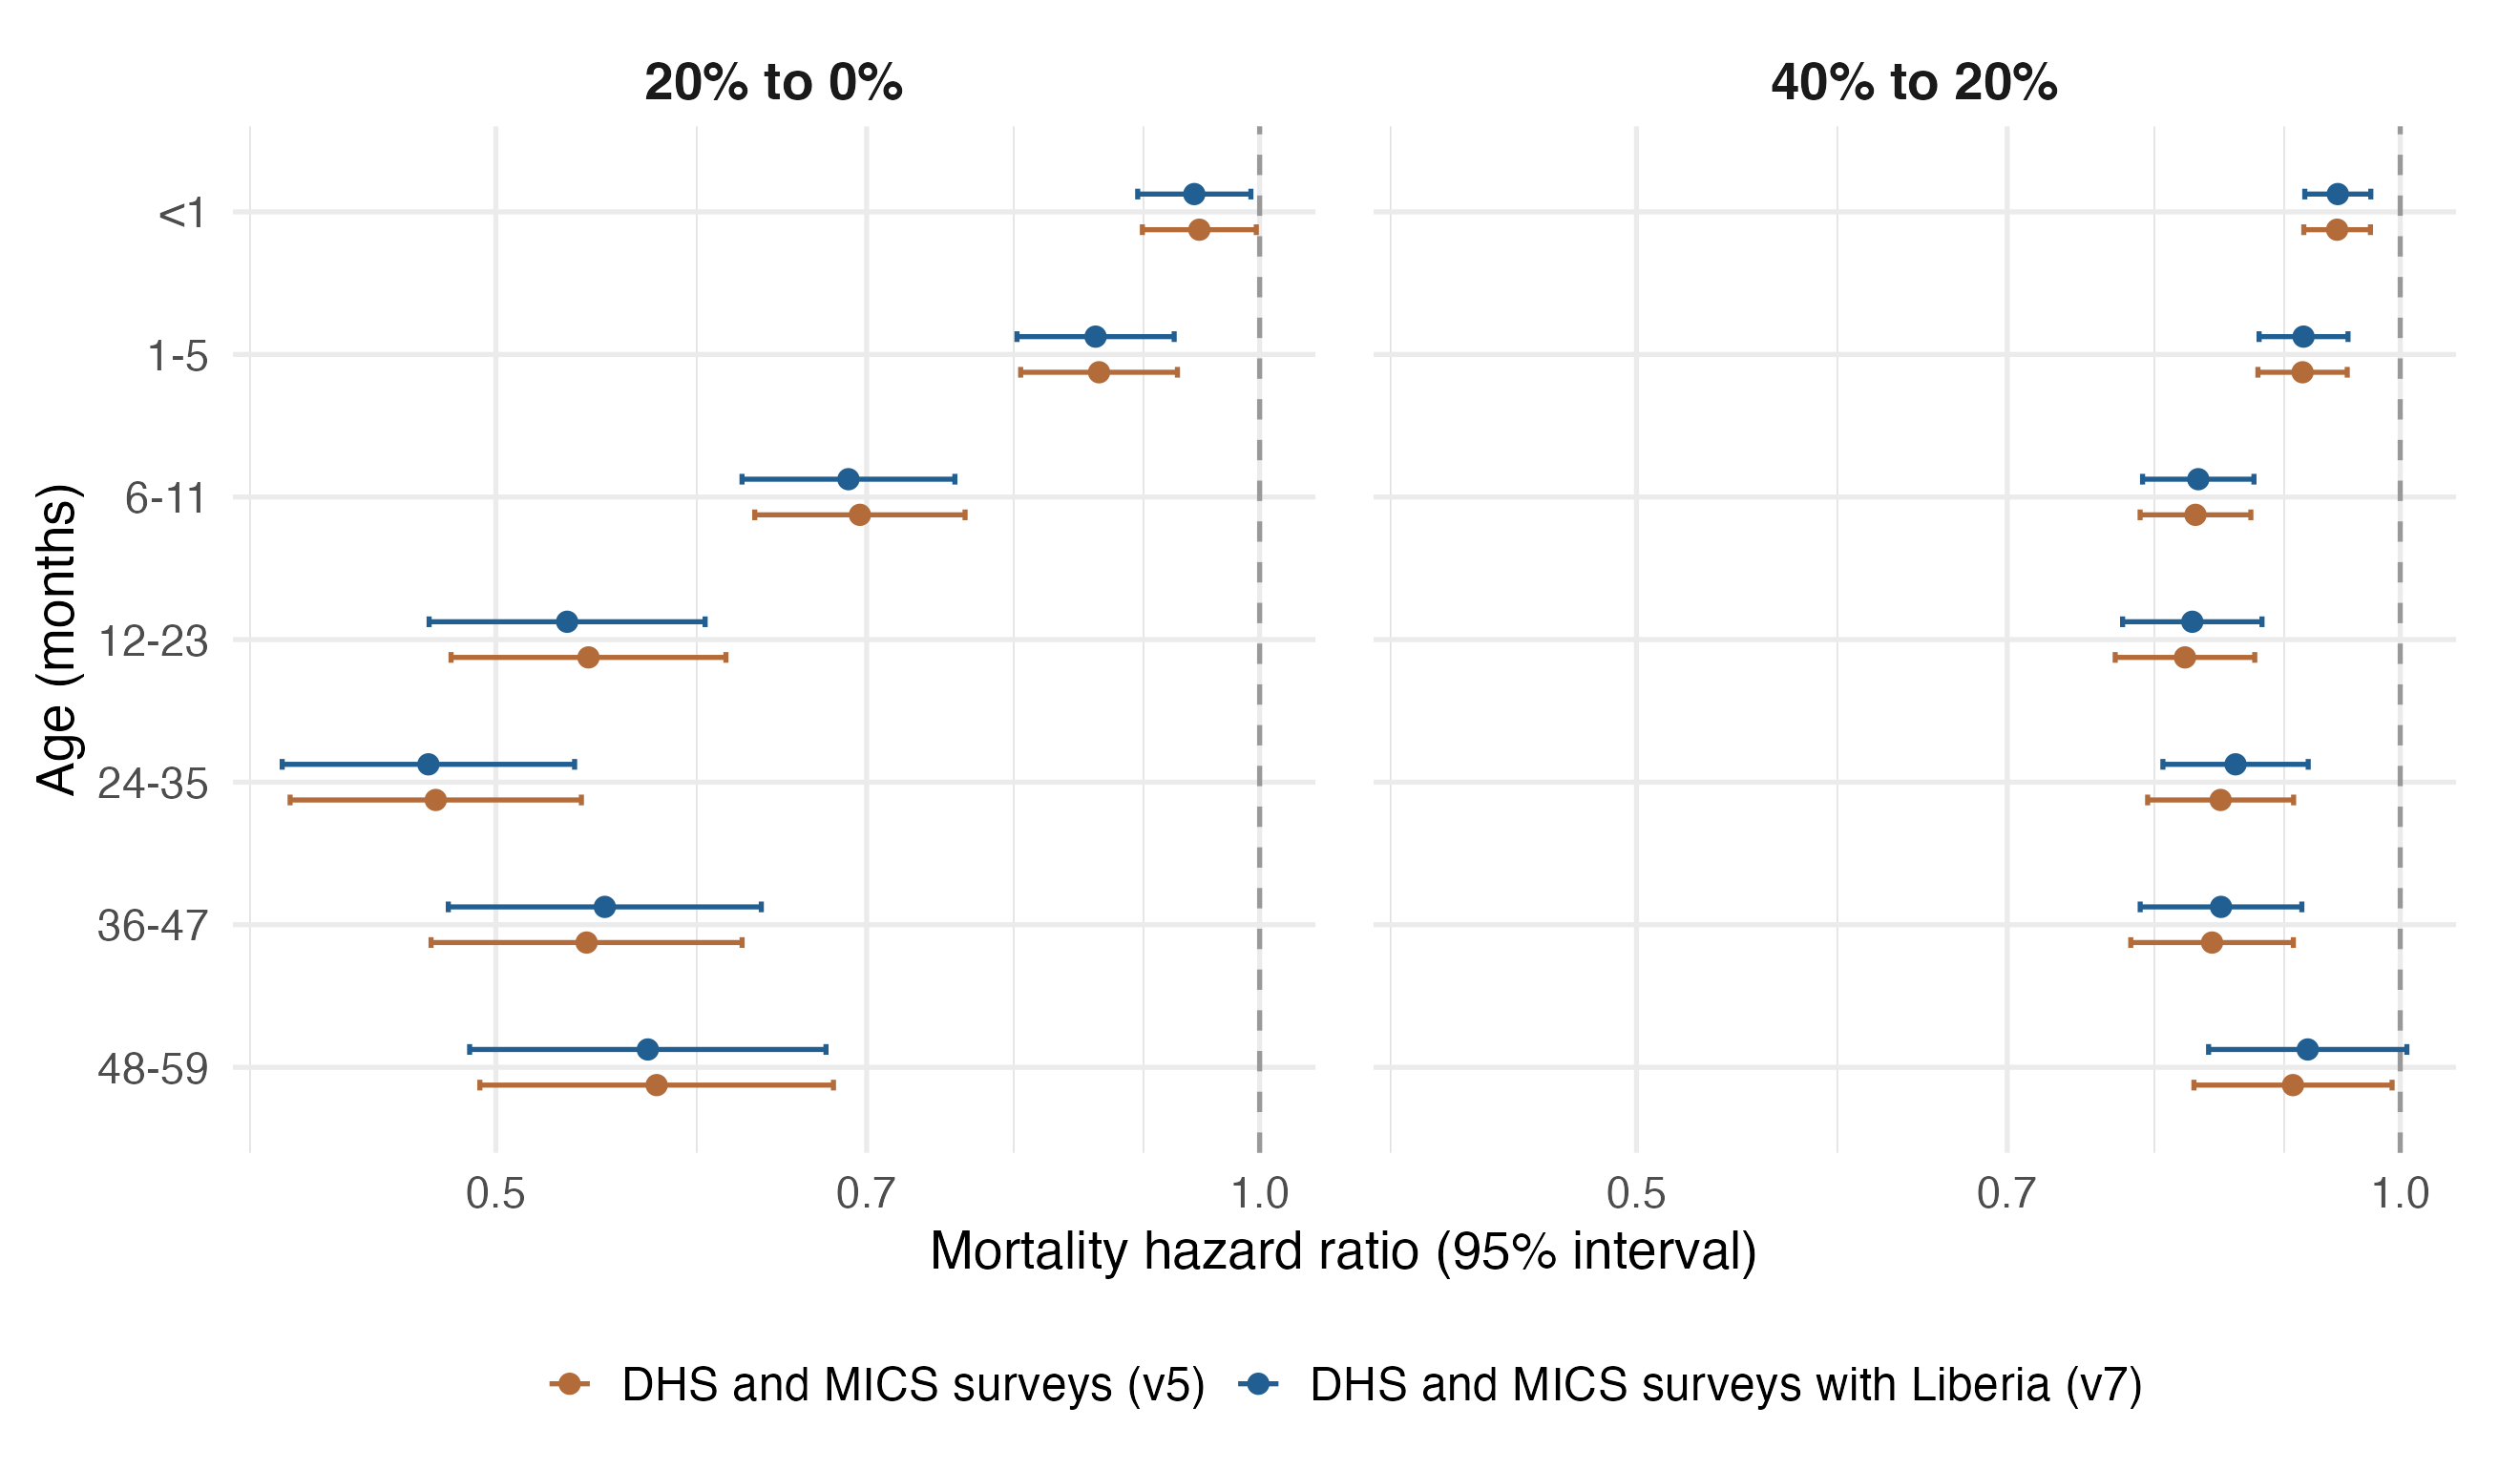

Values plotted in this chart, from the file beside it:
age_band, contrast, hazard_ratio, lower_95, upper_95, zero_extrapolation, iteration, reduction_pct, reduction_lower_95, reduction_upper_95
<1, 40% to 20%, 0.9443, 0.9162, 0.9733, FALSE, DHS and MICS surveys (v5), 5.566, 2.666, 8.38
1-5, 40% to 20%, 0.9152, 0.8788, 0.953, FALSE, DHS and MICS surveys (v5), 8.481, 4.696, 12.12
6-11, 40% to 20%, 0.8304, 0.7897, 0.8732, FALSE, DHS and MICS surveys (v5), 16.96, 12.68, 21.03
12-23, 40% to 20%, 0.8225, 0.7721, 0.8763, FALSE, DHS and MICS surveys (v5), 17.75, 12.37, 22.79
24-35, 40% to 20%, 0.8496, 0.7951, 0.9078, FALSE, DHS and MICS surveys (v5), 15.04, 9.223, 20.49
36-47, 40% to 20%, 0.843, 0.783, 0.9076, FALSE, DHS and MICS surveys (v5), 15.7, 9.244, 21.7
48-59, 40% to 20%, 0.9073, 0.8293, 0.9926, FALSE, DHS and MICS surveys (v5), 9.273, 0.7363, 17.07
<1, 20% to 0%, 0.9468, 0.8991, 0.997, TRUE, DHS and MICS surveys (v5), 5.325, 0.3019, 10.09
1-5, 20% to 0%, 0.8644, 0.805, 0.9281, TRUE, DHS and MICS surveys (v5), 13.56, 7.187, 19.5
6-11, 20% to 0%, 0.6957, 0.6324, 0.7654, TRUE, DHS and MICS surveys (v5), 30.43, 23.46, 36.76
12-23, 20% to 0%, 0.5438, 0.4801, 0.6161, TRUE, DHS and MICS surveys (v5), 45.62, 38.39, 51.99
24-35, 20% to 0%, 0.4734, 0.4148, 0.5403, TRUE, DHS and MICS surveys (v5), 52.66, 45.97, 58.52
36-47, 20% to 0%, 0.5429, 0.4714, 0.6252, TRUE, DHS and MICS surveys (v5), 45.71, 37.48, 52.86
48-59, 20% to 0%, 0.5785, 0.4928, 0.6792, TRUE, DHS and MICS surveys (v5), 42.15, 32.08, 50.72
<1, 40% to 20%, 0.9449, 0.917, 0.9737, FALSE, DHS and MICS surveys with Liberia (v7), 5.509, 2.635, 8.298
1-5, 40% to 20%, 0.916, 0.8798, 0.9537, FALSE, DHS and MICS surveys with Liberia (v7), 8.4, 4.628, 12.02
6-11, 40% to 20%, 0.8325, 0.7915, 0.8757, FALSE, DHS and MICS surveys with Liberia (v7), 16.75, 12.43, 20.85
12-23, 40% to 20%, 0.828, 0.7773, 0.8821, FALSE, DHS and MICS surveys with Liberia (v7), 17.2, 11.79, 22.27
24-35, 40% to 20%, 0.8612, 0.8062, 0.9199, FALSE, DHS and MICS surveys with Liberia (v7), 13.88, 8.013, 19.38
36-47, 40% to 20%, 0.8499, 0.7898, 0.9146, FALSE, DHS and MICS surveys with Liberia (v7), 15.01, 8.543, 21.02
48-59, 40% to 20%, 0.9195, 0.8404, 1.006, FALSE, DHS and MICS surveys with Liberia (v7), 8.052, -0.604, 15.96
<1, 20% to 0%, 0.9424, 0.8952, 0.9921, TRUE, DHS and MICS surveys with Liberia (v7), 5.758, 0.7898, 10.48
1-5, 20% to 0%, 0.8617, 0.8023, 0.9254, TRUE, DHS and MICS surveys with Liberia (v7), 13.83, 7.464, 19.77
6-11, 20% to 0%, 0.6886, 0.6252, 0.7584, TRUE, DHS and MICS surveys with Liberia (v7), 31.14, 24.16, 37.48
12-23, 20% to 0%, 0.5334, 0.4706, 0.6046, TRUE, DHS and MICS surveys with Liberia (v7), 46.66, 39.54, 52.94
24-35, 20% to 0%, 0.4703, 0.4119, 0.537, TRUE, DHS and MICS surveys with Liberia (v7), 52.97, 46.3, 58.81
36-47, 20% to 0%, 0.552, 0.4789, 0.6362, TRUE, DHS and MICS surveys with Liberia (v7), 44.8, 36.38, 52.11
48-59, 20% to 0%, 0.5739, 0.4882, 0.6747, TRUE, DHS and MICS surveys with Liberia (v7), 42.61, 32.53, 51.18
